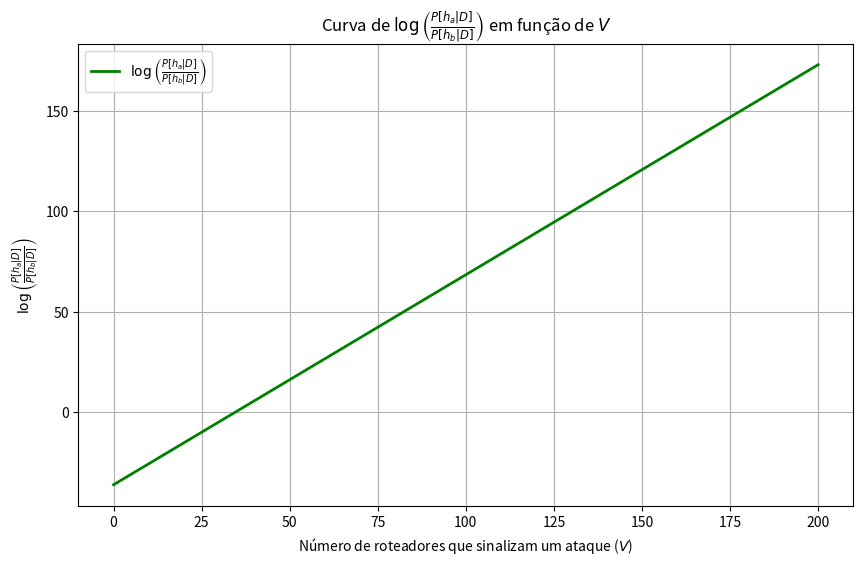

This chart was generated by the following Python code:
import numpy as np
import matplotlib.pyplot as plt

# Definindo os parâmetros
M = 200
P_h_a = 0.1
P_h_b = 0.9
TPR = 0.24  # True Positive Rate (P[L = 1 | ha])
FPR = 0.1   # False Positive Rate (P[L = 1 | hb])

# Funções para P[ha|D] e P[hb|D] em função de V
def P_ha_given_D(V, M, TPR, FPR, P_h_a, P_h_b):
    P_D_given_ha = (TPR**V) * ((1 - TPR)**(M - V))
    P_D_given_hb = (FPR**V) * ((1 - FPR)**(M - V))
    return (P_D_given_ha * P_h_a) / (P_D_given_ha * P_h_a + P_D_given_hb * P_h_b)

def P_hb_given_D(V, M, TPR, FPR, P_h_a, P_h_b):
    P_D_given_ha = (TPR**V) * ((1 - TPR)**(M - V))
    P_D_given_hb = (FPR**V) * ((1 - FPR)**(M - V))
    return (P_D_given_hb * P_h_b) / (P_D_given_ha * P_h_a + P_D_given_hb * P_h_b)

# Valores de V (de 0 a M)
V_values = np.arange(0, M+1)

# Calculando as probabilidades para cada V
P_ha_values = [P_ha_given_D(V, M, TPR, FPR, P_h_a, P_h_b) for V in V_values]
P_hb_values = [P_hb_given_D(V, M, TPR, FPR, P_h_a, P_h_b) for V in V_values]

# Calculando a curva de log(P[ha|D] / P[hb|D])
log_ratio = [np.log(P_ha / P_hb) if P_hb > 0 else float('inf') for P_ha, P_hb in zip(P_ha_values, P_hb_values)]

# Plotando a curva log(P[ha|D] / P[hb|D])
plt.figure(figsize=(10, 6))
plt.plot(V_values, log_ratio, label='$\log \\left( \\frac{P[h_a|D]}{P[h_b|D]} \\right)$', color='green', linewidth=2)
plt.xlabel('Número de roteadores que sinalizam um ataque ($V$)')
plt.ylabel('$\log \\left( \\frac{P[h_a|D]}{P[h_b|D]} \\right)$')
plt.title('Curva de $\log \\left( \\frac{P[h_a|D]}{P[h_b|D]} \\right)$ em função de $V$')
plt.grid(True)
plt.legend(loc='best')
plt.show()  # Não gerar o gráfico automaticamente
